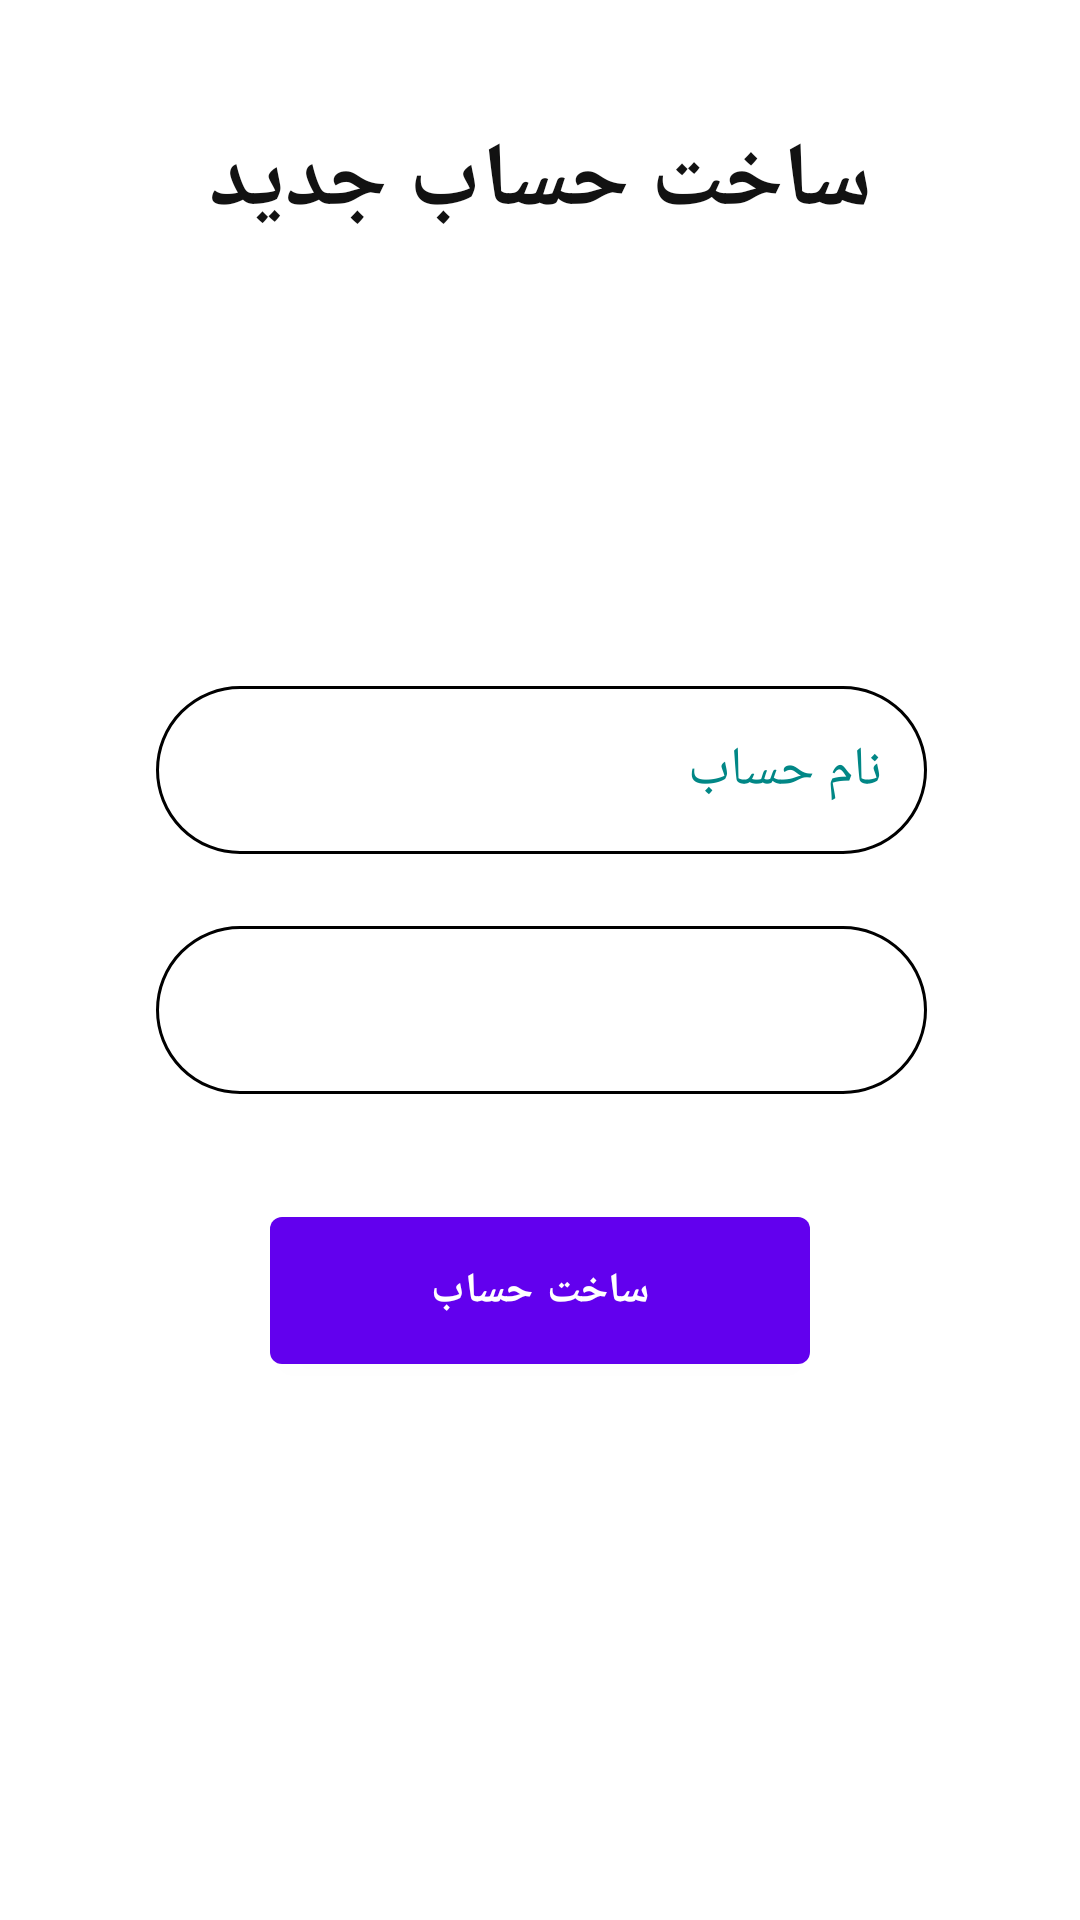

Reconstruct the res/layout file that produces this screen, plus the resources it refers to.
<!-- AndroidManifest.xml: application theme Theme.حسابدار -->
<!-- res/layout/create_layout.xml -->
<?xml version="1.0" encoding="utf-8"?>
<androidx.constraintlayout.widget.ConstraintLayout
    xmlns:android="http://schemas.android.com/apk/res/android"
    xmlns:app="http://schemas.android.com/apk/res-auto"
    android:background="@color/white"
    android:layout_width="match_parent"
    android:layout_height="match_parent">

    <com.google.android.material.textview.MaterialTextView
        android:id="@+id/materialTextView"
        android:layout_width="wrap_content"
        android:layout_height="wrap_content"
        android:layout_marginTop="40dp"
        android:text="ساخت حساب جدید"
        android:textColor="#121212"
        android:textSize="30sp"
        android:textStyle="bold"
        app:layout_constraintBottom_toTopOf="@+id/create"
        app:layout_constraintEnd_toEndOf="parent"
        app:layout_constraintStart_toStartOf="parent"
        app:layout_constraintTop_toTopOf="parent"
        app:layout_constraintVertical_bias="0.094" />

    <com.google.android.material.textfield.TextInputEditText
        android:id="@+id/name"
        android:layout_width="257dp"
        android:layout_height="56dp"
        android:layout_marginTop="148dp"
        android:hint="نام حساب"
        android:textColor="@color/black"
        android:background="@drawable/input_shape"
        android:padding="15dp"
        android:textColorHint="@color/teal_700"
        app:layout_constraintBottom_toTopOf="@+id/textInputEditText"
        app:layout_constraintEnd_toEndOf="parent"
        app:layout_constraintHorizontal_bias="0.504"
        app:layout_constraintStart_toStartOf="parent"
        app:layout_constraintTop_toBottomOf="@+id/materialTextView"
        app:layout_constraintVertical_bias="0.891" />

    <com.google.android.material.textfield.TextInputEditText
        android:id="@+id/balance"
        android:layout_width="257dp"
        android:layout_height="56dp"
        android:layout_marginTop="24dp"
        android:hint="موجودی اولیه"
        android:inputType="number"
        android:textColor="@color/black"
        android:background="@drawable/input_shape"
        android:padding="15dp"
        android:textColorHint="@color/teal_700"
        app:layout_constraintBottom_toTopOf="@+id/create"
        app:layout_constraintEnd_toEndOf="parent"
        app:layout_constraintHorizontal_bias="0.504"
        app:layout_constraintStart_toStartOf="parent"
        app:layout_constraintTop_toBottomOf="@+id/name"
        app:layout_constraintVertical_bias="0.875" />

    <com.google.android.material.button.MaterialButton
        android:id="@+id/create_acc"
        android:layout_width="180dp"
        android:layout_height="61dp"
        android:text="ساخت حساب"
        android:textStyle="bold"
        app:layout_constraintBottom_toBottomOf="parent"
        app:layout_constraintEnd_toEndOf="parent"
        app:layout_constraintStart_toStartOf="parent"
        app:layout_constraintTop_toBottomOf="@+id/balance"
        app:layout_constraintVertical_bias="0.164" />

</androidx.constraintlayout.widget.ConstraintLayout>
<!-- resources referenced by this layout -->
<resources>
  <!-- drawable input_shape (drawable) -->
  <?xml version="1.0" encoding="utf-8"?>
  <selector xmlns:android="http://schemas.android.com/apk/res/android">
      <item>
          <shape>
              <solid android:color="@color/white"/>
              <corners android:radius="30dp"/>
              <stroke android:color="@color/black" android:width="1dp"/>
          </shape>
      </item>
  </selector>
  <style name="Theme.حسابدار" parent="Theme.MaterialComponents.DayNight.DarkActionBar">
          
          <item name="colorPrimary">@color/purple_500</item>
          <item name="colorPrimaryVariant">@color/purple_700</item>
          <item name="colorOnPrimary">#FFFFFF</item>
          
          <item name="colorSecondary">@color/teal_200</item>
          <item name="colorSecondaryVariant">@color/teal_700</item>
          <item name="colorOnSecondary">@color/black</item>
          
          <item name="android:statusBarColor" tools:targetApi="l">?attr/colorPrimaryVariant</item>
          
      </style>
  <!-- not gathered from this repository: default colours our renderer supplied (Android Studio template values) -->
  <color name="purple_500">#FF6200EE</color>
  <color name="purple_700">#FF3700B3</color>
  <color name="teal_200">#FF03DAC5</color>
  <color name="teal_700">#FF018786</color>
  <color name="black">#FF000000</color>
  <color name="white">#FFFFFFFF</color>
</resources>
